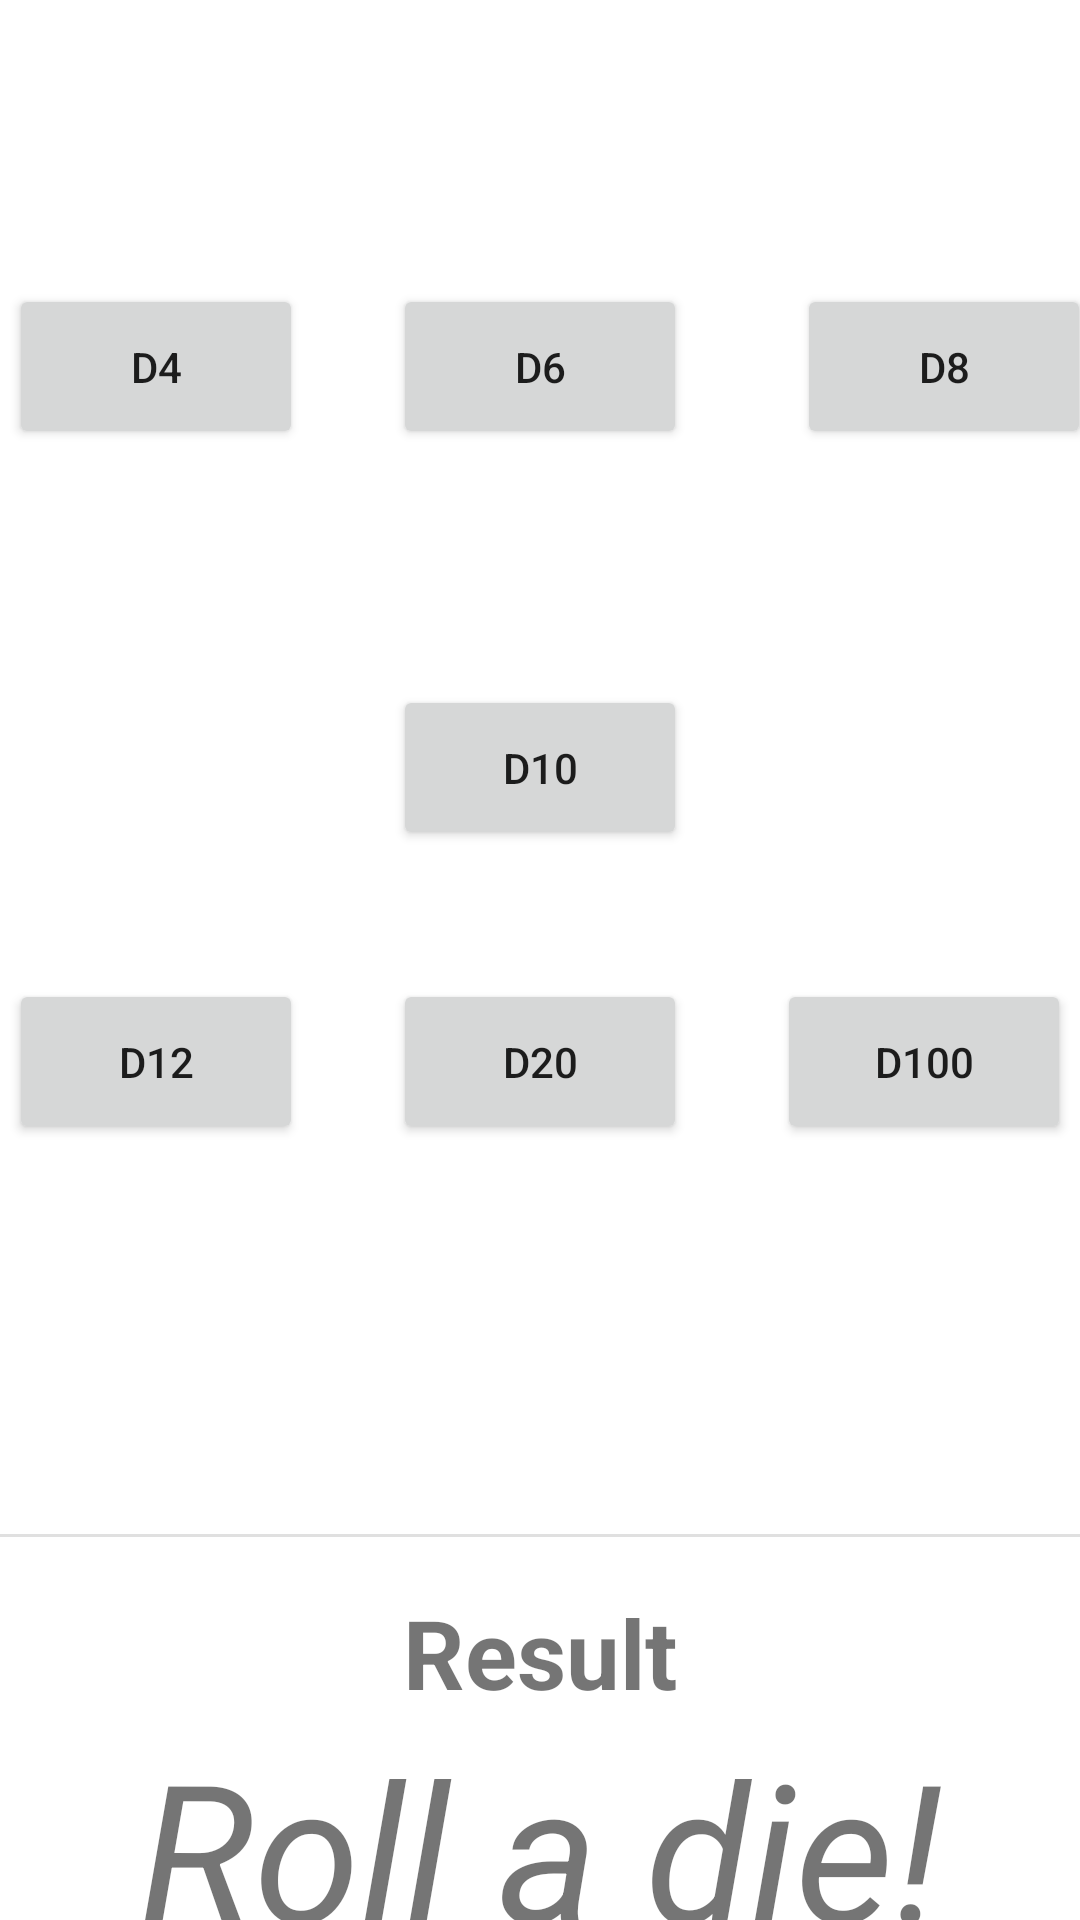

This screen was rendered from an Android layout file. Write that file and the resources it references.
<!-- AndroidManifest.xml: application theme Theme.FinalYearProjectApp -->
<!-- res/layout/activity_dice_roller.xml -->
<?xml version="1.0" encoding="utf-8"?>
<androidx.constraintlayout.widget.ConstraintLayout xmlns:android="http://schemas.android.com/apk/res/android"
    xmlns:app="http://schemas.android.com/apk/res-auto"
    xmlns:tools="http://schemas.android.com/tools"
    android:layout_width="match_parent"
    android:layout_height="match_parent"
    tools:context=".DiceRollerActivity">


    <View
        android:id="@+id/divider"
        android:layout_width="409dp"
        android:layout_height="1dp"
        android:background="?android:attr/listDivider"
        app:layout_constraintBottom_toBottomOf="parent"
        app:layout_constraintEnd_toEndOf="parent"
        app:layout_constraintStart_toStartOf="parent"
        app:layout_constraintTop_toTopOf="parent"
        app:layout_constraintVertical_bias="0.8" />

    <Button
        android:id="@+id/d4button"
        android:layout_width="98dp"
        android:layout_height="55dp"
        android:layout_marginStart="16dp"
        android:layout_marginTop="16dp"
        android:layout_marginEnd="43dp"
        android:onClick="onClick"
        android:text="D4"
        app:layout_constraintBottom_toTopOf="@+id/d10button"
        app:layout_constraintEnd_toStartOf="@+id/d6button"
        app:layout_constraintStart_toStartOf="parent"
        app:layout_constraintTop_toTopOf="parent"
        tools:layout_height="wrap_content" />

    <Button
        android:id="@+id/d6button"
        android:layout_width="98dp"
        android:layout_height="55dp"
        android:layout_marginTop="16dp"
        android:onClick="onClick"
        android:text="D6"
        app:layout_constraintBottom_toTopOf="@+id/d10button"
        app:layout_constraintEnd_toEndOf="parent"
        app:layout_constraintStart_toStartOf="parent"
        app:layout_constraintTop_toTopOf="parent" />

    <Button
        android:id="@+id/d8button"
        android:layout_width="98dp"
        android:layout_height="55dp"
        android:layout_marginStart="43dp"
        android:layout_marginTop="16dp"
        android:onClick="onClick"
        android:text="D8"
        app:layout_constraintBottom_toTopOf="@+id/d10button"
        app:layout_constraintEnd_toEndOf="@+id/d100button"
        app:layout_constraintStart_toEndOf="@+id/d6button"
        app:layout_constraintTop_toTopOf="parent" />

    <Button
        android:id="@+id/d10button"
        android:layout_width="98dp"
        android:layout_height="55dp"
        android:onClick="onClick"
        android:text="D10"
        app:layout_constraintBottom_toTopOf="@+id/divider"
        app:layout_constraintEnd_toEndOf="parent"
        app:layout_constraintStart_toStartOf="parent"
        app:layout_constraintTop_toTopOf="parent" />

    <Button
        android:id="@+id/d12button"
        android:layout_width="98dp"
        android:layout_height="55dp"
        android:layout_marginStart="16dp"
        android:layout_marginEnd="43dp"
        android:layout_marginBottom="130dp"
        android:onClick="onClick"
        android:text="D12"
        app:layout_constraintBottom_toTopOf="@+id/divider"
        app:layout_constraintEnd_toStartOf="@+id/d20button"
        app:layout_constraintStart_toStartOf="parent"
        app:layout_constraintTop_toTopOf="@+id/d20button" />

    <Button
        android:id="@+id/d20button"
        android:layout_width="98dp"
        android:layout_height="55dp"
        android:layout_marginBottom="130dp"
        android:onClick="onClick"
        android:text="D20"
        app:layout_constraintBottom_toTopOf="@+id/divider"
        app:layout_constraintEnd_toEndOf="parent"
        app:layout_constraintStart_toStartOf="parent" />

    <Button
        android:id="@+id/d100button"
        android:layout_width="98dp"
        android:layout_height="55dp"
        android:layout_marginStart="43dp"
        android:layout_marginEnd="16dp"
        android:layout_marginBottom="130dp"
        android:onClick="onClick"
        android:text="D100"
        app:layout_constraintBottom_toTopOf="@+id/divider"
        app:layout_constraintEnd_toEndOf="parent"
        app:layout_constraintStart_toEndOf="@+id/d20button"
        app:layout_constraintTop_toTopOf="@+id/d20button" />

    <TextView
        android:id="@+id/textResult"
        android:layout_width="wrap_content"
        android:layout_height="wrap_content"
        android:text="Result"
        android:textSize="32dp"
        android:textStyle="bold"
        app:layout_constraintBottom_toBottomOf="parent"
        app:layout_constraintEnd_toEndOf="parent"
        app:layout_constraintStart_toStartOf="parent"
        app:layout_constraintTop_toBottomOf="@+id/divider"
        app:layout_constraintVertical_bias="0.2"
        />

    <TextView
        android:id="@+id/textRollResult"
        android:layout_width="wrap_content"
        android:layout_height="wrap_content"
        android:layout_marginTop="1dp"
        android:text="Roll a die!"
        android:textSize="64dp"
        android:textStyle="italic"
        app:layout_constraintEnd_toEndOf="parent"
        app:layout_constraintStart_toStartOf="parent"
        app:layout_constraintTop_toBottomOf="@+id/textResult" />

</androidx.constraintlayout.widget.ConstraintLayout>
<!-- resources referenced by this layout -->
<resources>
  <style name="Theme.FinalYearProjectApp" parent="Theme.MaterialComponents.DayNight.NoActionBar">
          
          <item name="colorPrimary">@color/splash_red</item>
          <item name="colorPrimaryVariant">@color/splash_red</item>
          <item name="colorOnPrimary">@color/platinum</item>
          
          <item name="android:windowBackground">@color/silver</item>
          <item name="colorSecondary">@color/teal_200</item>
          <item name="colorSecondaryVariant">@color/teal_700</item>
          <item name="colorOnSecondary">@color/black</item>
          
          <item name="android:statusBarColor" tools:targetApi="l">?attr/colorPrimaryVariant</item>
          
      </style>
  <color name="splash_red">#A30000</color>
  <color name="teal_200">#FF03DAC5</color>
  <color name="teal_700">#FF018786</color>
  <color name="black">#FF000000</color>
</resources>
